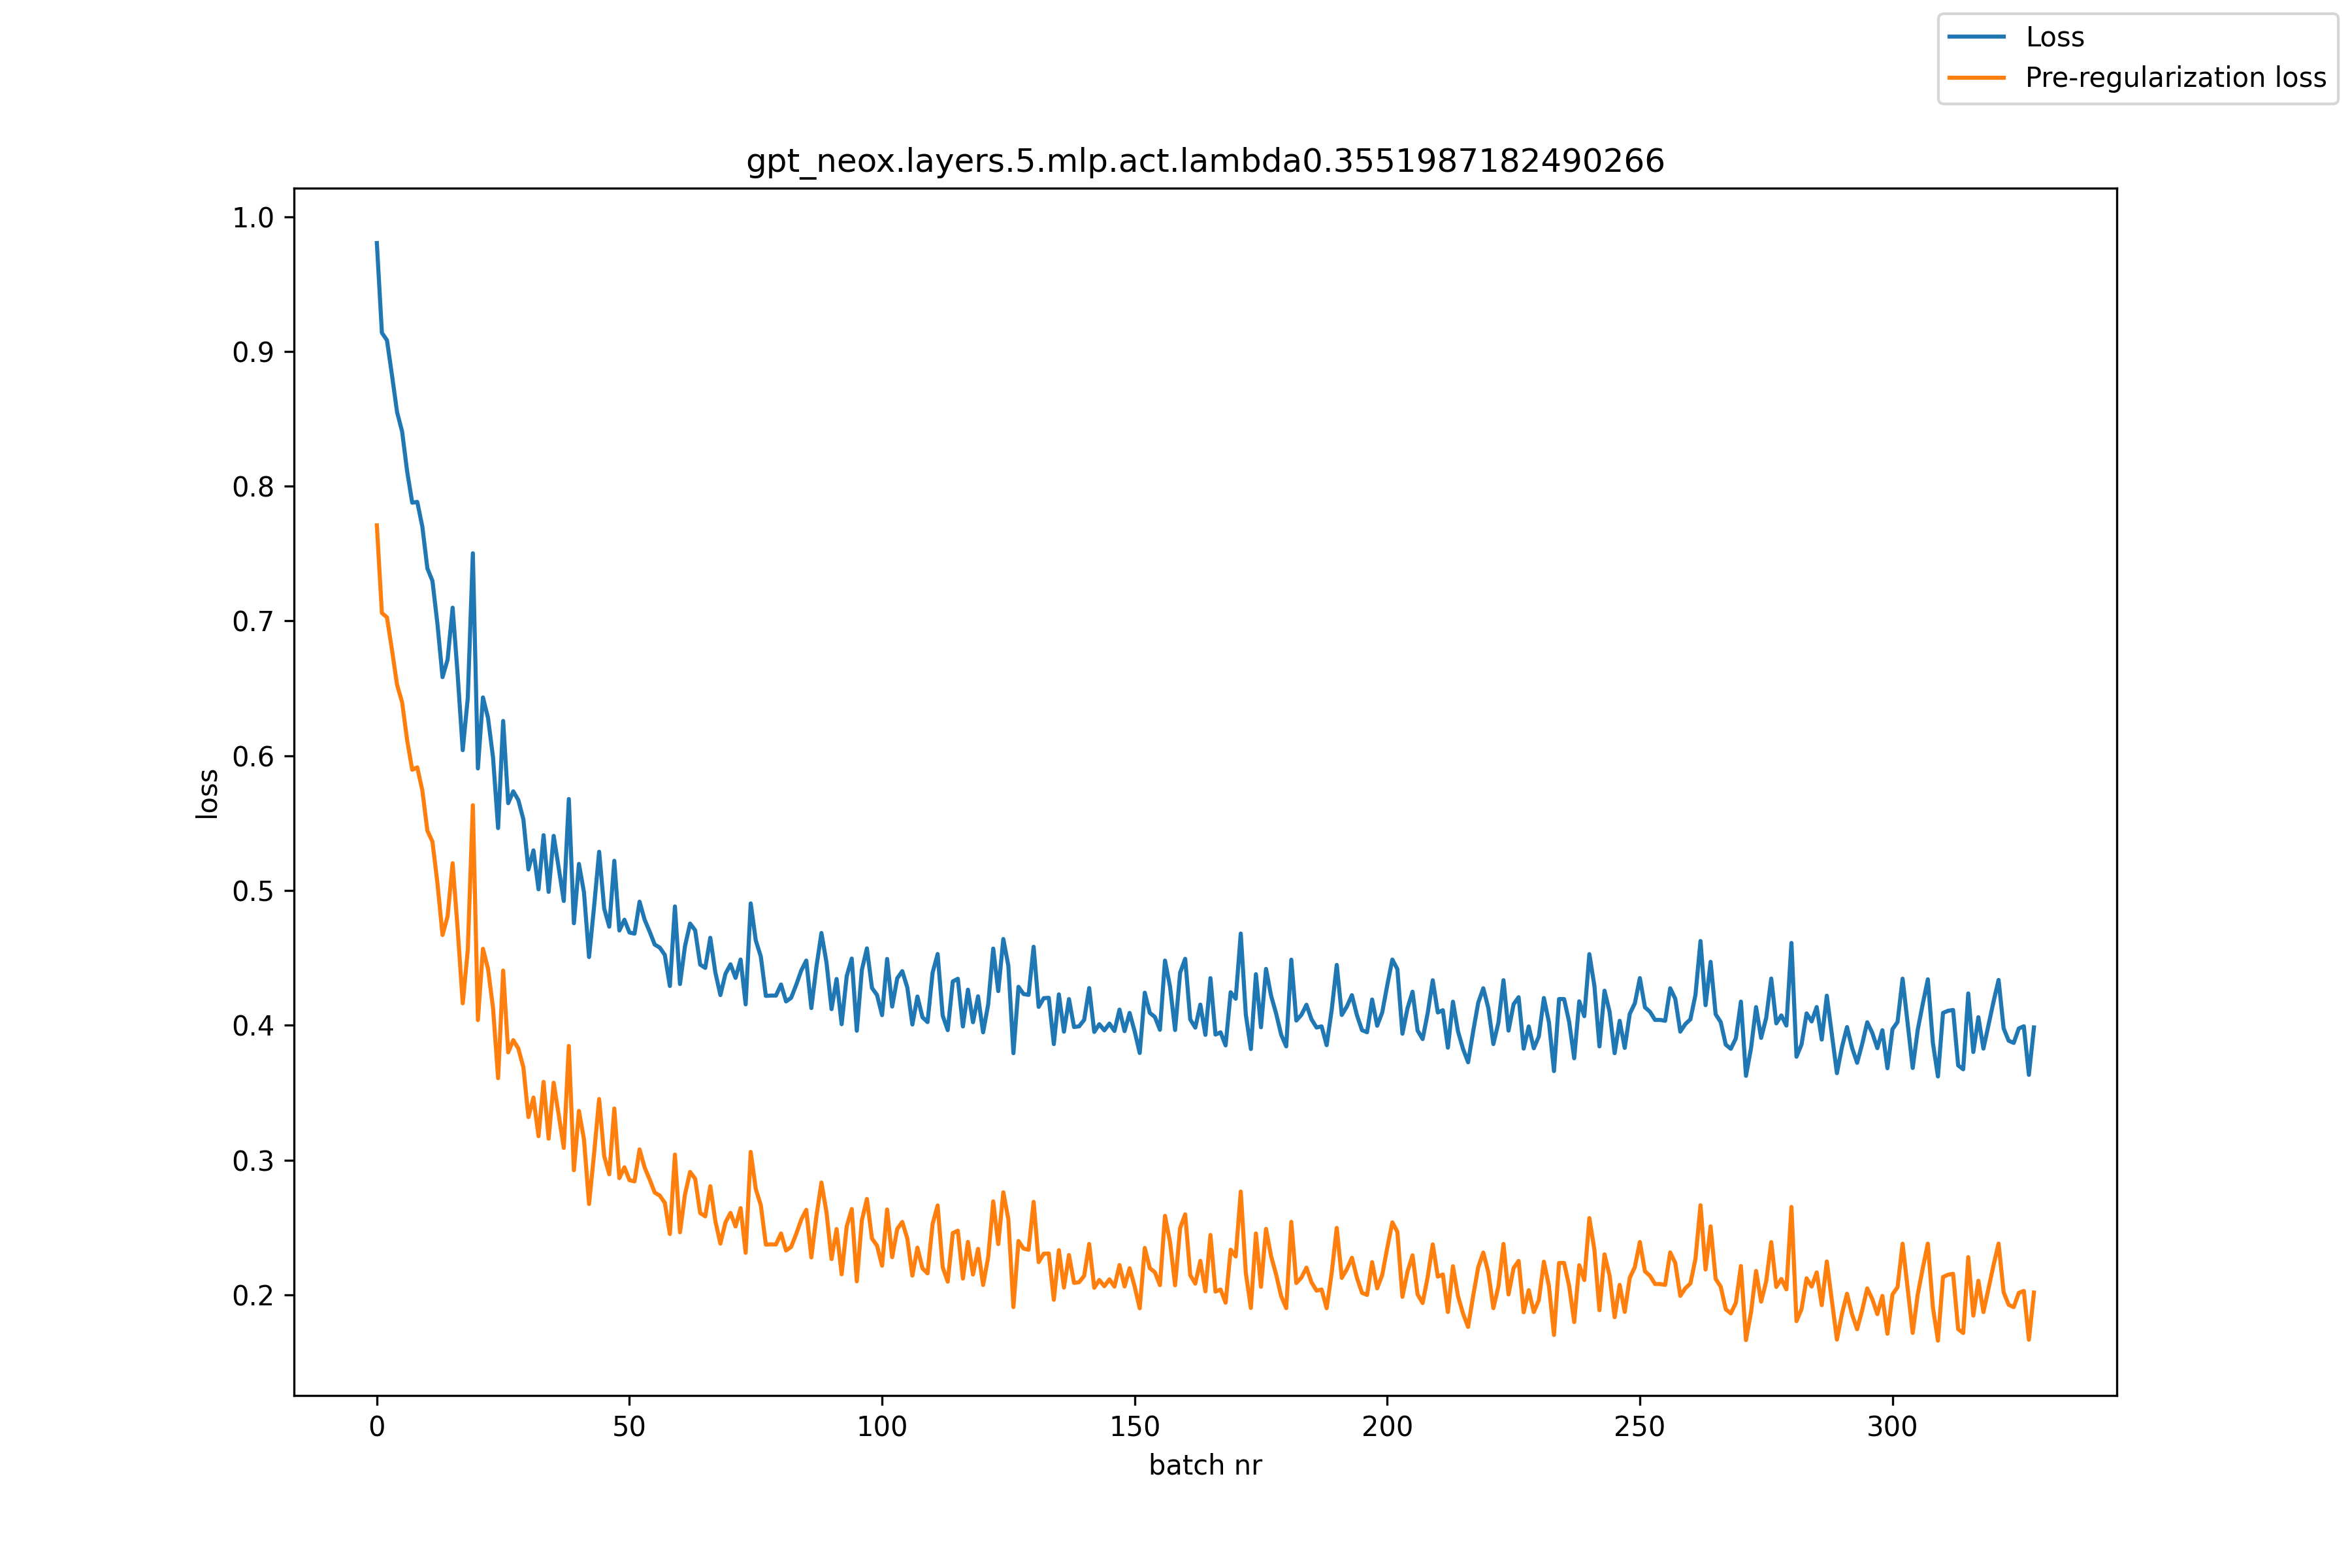

Data behind this chart, as committed beside it:
, loss, pre_reg_loss
0, 0.9804, 0.7709
1, 0.9138, 0.7059
2, 0.9083, 0.7026
3, 0.8822, 0.6784
4, 0.855, 0.6526
5, 0.8405, 0.6396
6, 0.8108, 0.6114
7, 0.7877, 0.5896
8, 0.7883, 0.5914
9, 0.77, 0.5743
10, 0.739, 0.5444
11, 0.7298, 0.5363
12, 0.6975, 0.5052
13, 0.6583, 0.467
14, 0.6713, 0.4809
15, 0.7098, 0.5203
16, 0.6598, 0.4711
17, 0.6041, 0.4163
18, 0.643, 0.4559
19, 0.7502, 0.5633
20, 0.5906, 0.4039
21, 0.6433, 0.4568
22, 0.6282, 0.442
23, 0.5986, 0.4128
24, 0.5463, 0.3608
25, 0.6259, 0.4406
26, 0.5648, 0.3799
27, 0.5736, 0.389
28, 0.5672, 0.3829
29, 0.5528, 0.3688
30, 0.5156, 0.3319
31, 0.5298, 0.3464
32, 0.5009, 0.3178
33, 0.5411, 0.358
34, 0.499, 0.3159
35, 0.5406, 0.3574
36, 0.5167, 0.3335
37, 0.4923, 0.309
38, 0.5679, 0.3847
39, 0.4757, 0.2925
40, 0.5197, 0.3365
41, 0.4986, 0.3153
42, 0.4507, 0.2674
43, 0.4881, 0.3049
44, 0.5288, 0.3453
45, 0.4867, 0.303
46, 0.4732, 0.2895
47, 0.5221, 0.3383
48, 0.4704, 0.2866
49, 0.4784, 0.2947
50, 0.4689, 0.2851
51, 0.468, 0.2842
52, 0.4917, 0.3079
53, 0.4784, 0.2946
54, 0.4695, 0.2856
55, 0.4599, 0.276
56, 0.4577, 0.2737
57, 0.4522, 0.2683
58, 0.4292, 0.2452
59, 0.4882, 0.3041
... 269 more rows
